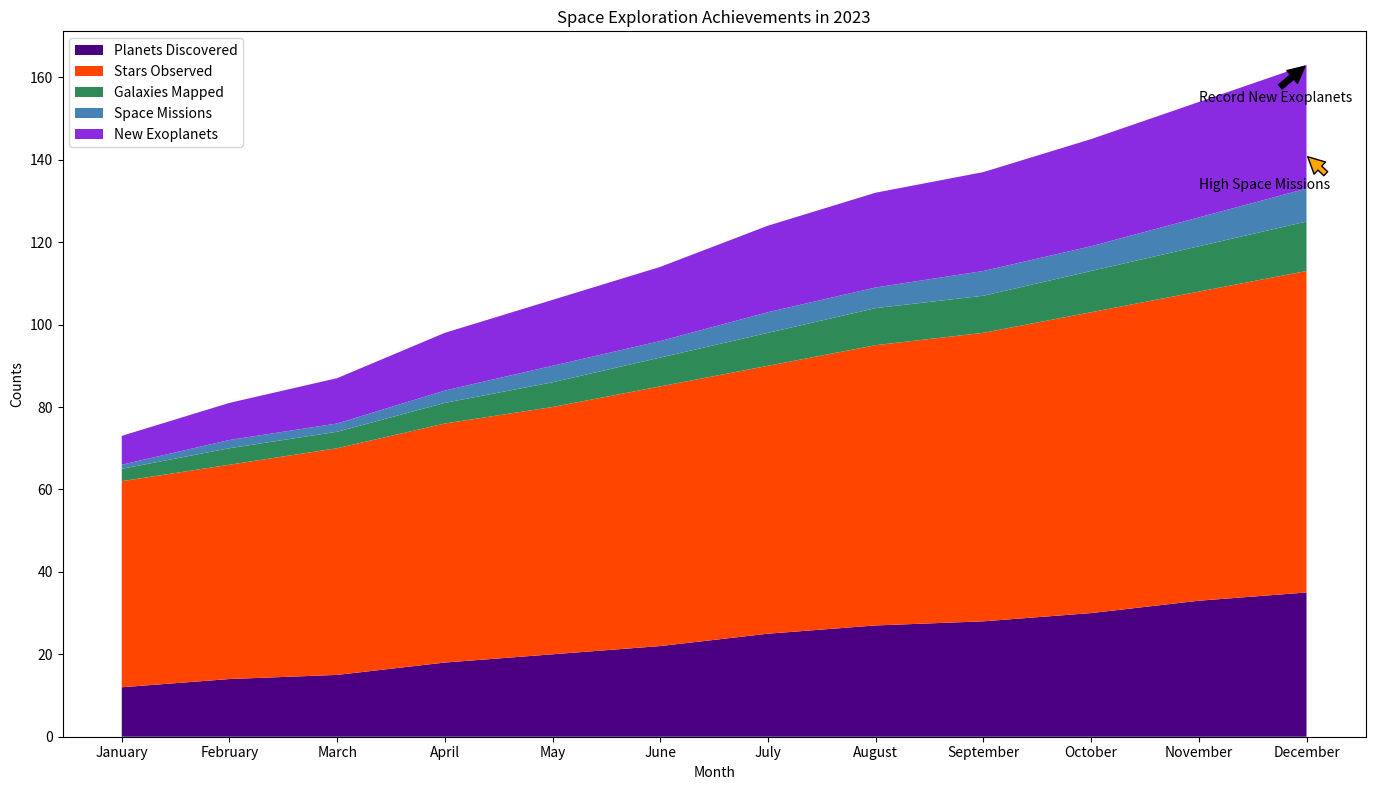

Write Python code to recreate this figure.

import matplotlib.pyplot as plt
import numpy as np

# Data
months = ['January', 'February', 'March', 'April', 'May', 'June', 'July', 
          'August', 'September', 'October', 'November', 'December']
planets_discovered = [12, 14, 15, 18, 20, 22, 25, 27, 28, 30, 33, 35]
stars_observed = [50, 52, 55, 58, 60, 63, 65, 68, 70, 73, 75, 78]
galaxies_mapped = [3, 4, 4, 5, 6, 7, 8, 9, 9, 10, 11, 12]
space_missions = [1, 2, 2, 3, 4, 4, 5, 5, 6, 6, 7, 8]
new_exoplanets = [7, 9, 11, 14, 16, 18, 21, 23, 24, 26, 28, 30]

fig, ax = plt.subplots(figsize=(14, 8))

# Stacking the data
y = np.vstack([planets_discovered, stars_observed, galaxies_mapped, space_missions, new_exoplanets])

# Colors
colors = ['#4B0082', '#FF4500', '#2E8B57', '#4682B4', '#8A2BE2']

# Plotting the stacked area chart
ax.stackplot(months, y, labels=['Planets Discovered', 'Stars Observed', 'Galaxies Mapped', 'Space Missions', 'New Exoplanets'], colors=colors)

# Annotating specific points
ax.annotate('Record New Exoplanets', xy=('December', 30 + sum(y[:-1, -1])), xytext=('November', 28 + sum(y[:-1, -2])),
            arrowprops=dict(facecolor='black', shrink=0.05))
ax.annotate('High Space Missions', xy=('December', 8 + sum(y[:-1, -1])), xytext=('November', 7 + sum(y[:-1, -2])),
            arrowprops=dict(facecolor='orange', shrink=0.05))

# Adding title and labels
ax.set_title('Space Exploration Achievements in 2023')
ax.set_xlabel('Month')
ax.set_ylabel('Counts')

# Adding legend
ax.legend(loc='upper left')

plt.tight_layout()
plt.show()
